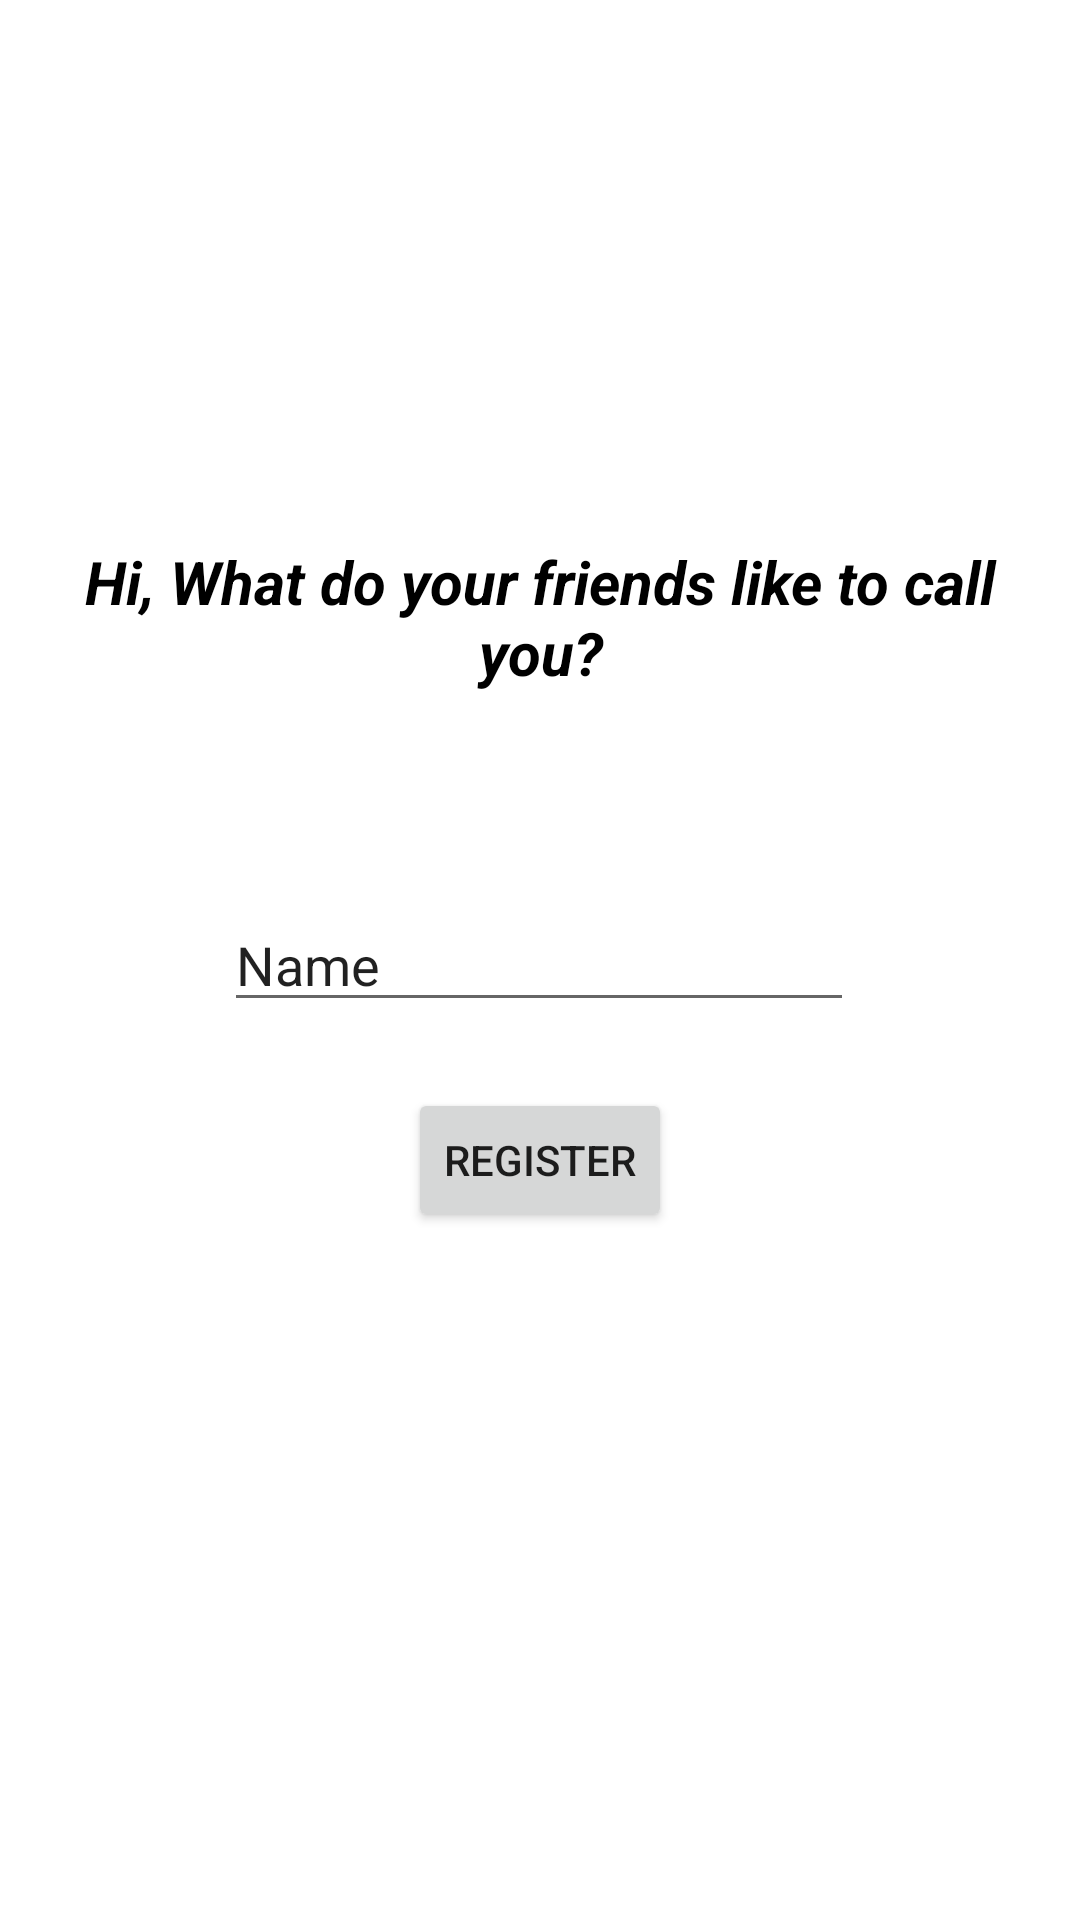

Reconstruct the res/layout file that produces this screen, plus the resources it refers to.
<!-- AndroidManifest.xml: application theme Theme.AuthUser -->
<!-- res/layout/activity_register.xml -->
<?xml version="1.0" encoding="utf-8"?>
<androidx.constraintlayout.widget.ConstraintLayout xmlns:android="http://schemas.android.com/apk/res/android"
    xmlns:app="http://schemas.android.com/apk/res-auto"
    xmlns:tools="http://schemas.android.com/tools"
    android:id="@+id/register"
    android:layout_width="match_parent"
    android:layout_height="match_parent"
    tools:context=".RegisterActivity">

    <EditText
        android:id="@+id/Name"
        android:layout_width="wrap_content"
        android:layout_height="wrap_content"
        android:ems="10"
        android:inputType="textPersonName"
        android:text="Name"
        app:layout_constraintBottom_toBottomOf="parent"
        app:layout_constraintEnd_toEndOf="parent"
        app:layout_constraintHorizontal_bias="0.497"
        app:layout_constraintStart_toStartOf="parent"
        app:layout_constraintTop_toTopOf="parent" />

    <TextView
        android:id="@+id/textViewRegister"
        android:layout_width="match_parent"
        android:textAlignment="center"
        android:layout_height="wrap_content"
        android:layout_marginStart="16dp"
        android:layout_marginLeft="16dp"
        android:layout_marginTop="112dp"
        android:layout_marginEnd="16dp"
        android:layout_marginRight="16dp"
        android:text="Hi, What do your friends like to call you?"
        android:textSize="20sp"
        android:textColor="@color/black"
        android:textStyle="bold|italic"
        app:layout_constraintBottom_toTopOf="@+id/Name"
        app:layout_constraintEnd_toEndOf="parent"
        app:layout_constraintHorizontal_bias="0.479"
        app:layout_constraintStart_toStartOf="parent"
        app:layout_constraintTop_toTopOf="parent"
        android:gravity="center_horizontal" />

    <Button
        android:id="@+id/buttonRegister"
        android:layout_width="wrap_content"
        android:layout_height="wrap_content"
        android:text="Register"
        app:layout_constraintBottom_toBottomOf="parent"
        app:layout_constraintEnd_toEndOf="parent"
        app:layout_constraintStart_toStartOf="parent"
        app:layout_constraintTop_toBottomOf="@+id/Name"
        app:layout_constraintVertical_bias="0.088" />
</androidx.constraintlayout.widget.ConstraintLayout>
<!-- resources referenced by this layout -->
<resources>
  <color name="black">#FF000000</color>
  <style name="Theme.AuthUser" parent="Theme.MaterialComponents.DayNight.DarkActionBar">
          
          <item name="colorPrimary">@color/purple_500</item>
          <item name="colorPrimaryVariant">@color/purple_700</item>
          <item name="colorOnPrimary">@color/white</item>
          
          <item name="colorSecondary">@color/teal_200</item>
          <item name="colorSecondaryVariant">@color/teal_700</item>
          <item name="colorOnSecondary">@color/black</item>
          
          <item name="android:statusBarColor" tools:targetApi="l">?attr/colorPrimaryVariant</item>
          
      </style>
  <color name="purple_500">#D4D000</color>
  <color name="purple_700">#FF3700B3</color>
  <color name="white">#FFFFFFFF</color>
  <color name="teal_200">#FF03DAC5</color>
  <color name="teal_700">#FF018786</color>
</resources>
